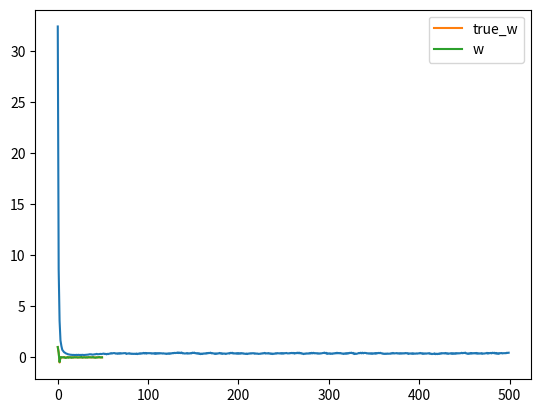

The script that saved this image:
import numpy as np
import matplotlib.pyplot as plt

N = 50
D = 50

X = (np.random.random((N, D)) - 0.5)*10
true_w = np.array([1, 0.5, -0.5] + [0]*(D - 3))

Y = X.dot(true_w) + np.random.randn(N)*0.5

costs = []
w = np.random.randn(D) / np.sqrt(D)
learning_rate = 0.001

l1 = 10.0

for t in range(500):
    Yhat = X.dot(w)
    delta = Yhat - Y
    w = w - learning_rate*(X.T.dot(delta) +l1*np.sign(w))
    mse = delta.dot(delta) / N
    costs.append(mse)

print("W: ", w)
plt.plot(costs)
plt.show()

plt.plot(true_w, label='true_w')
plt.plot(w, label='w')
plt.legend()
plt.show()
